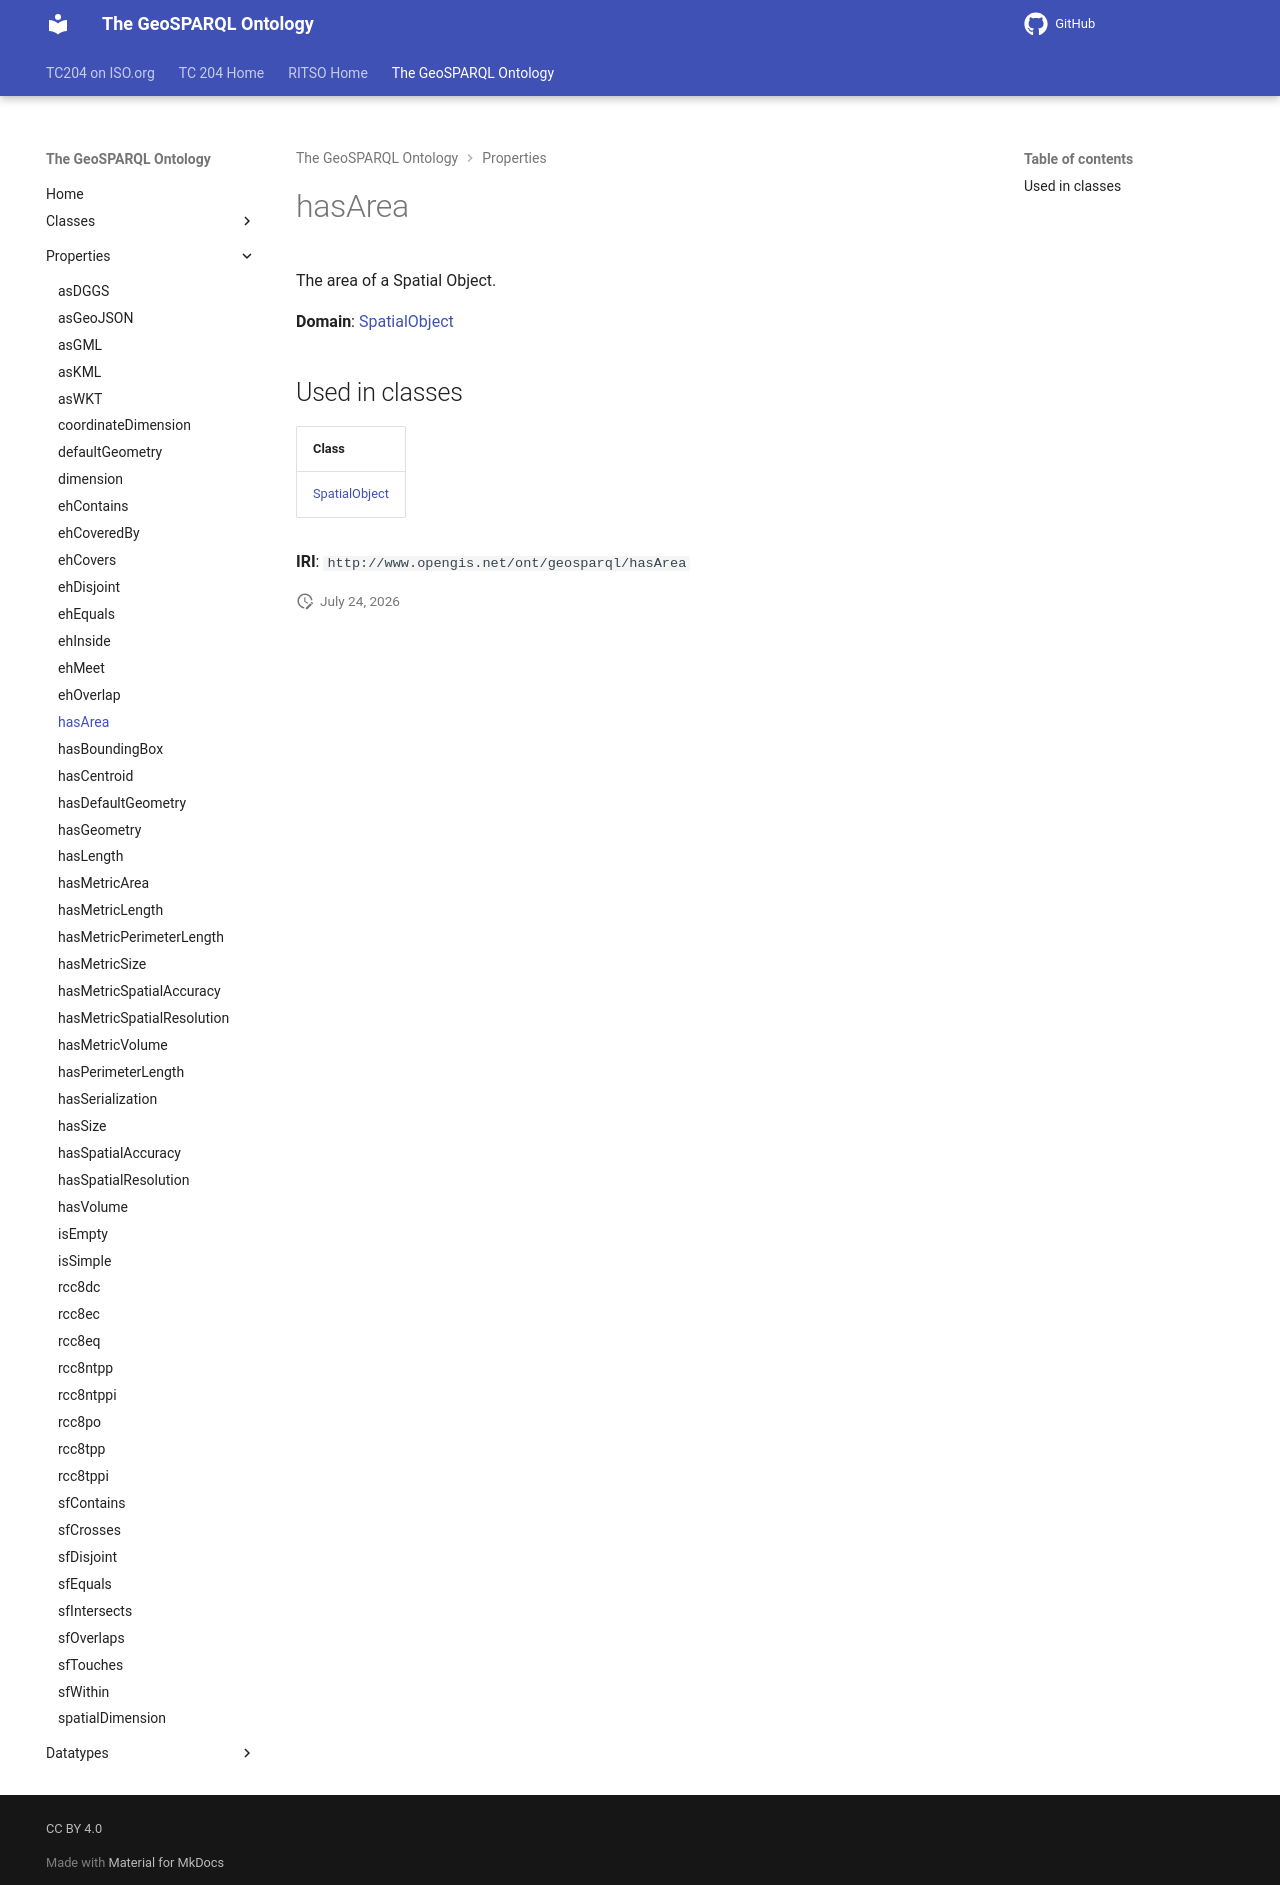

repository: ISO-TC204/ontology-import-geo · page: 2026-07-24_01-59-13/properties/hasArea/index.html · generator: mkdocs

# hasArea

The area of a Spatial Object.

**Domain**: [SpatialObject](../classes/SpatialObject.md)

## Used in classes

| Class |
|-------|
| [SpatialObject](../classes/SpatialObject.md) |

**IRI**: `http://www.opengis.net/ont/geosparql/hasArea`
